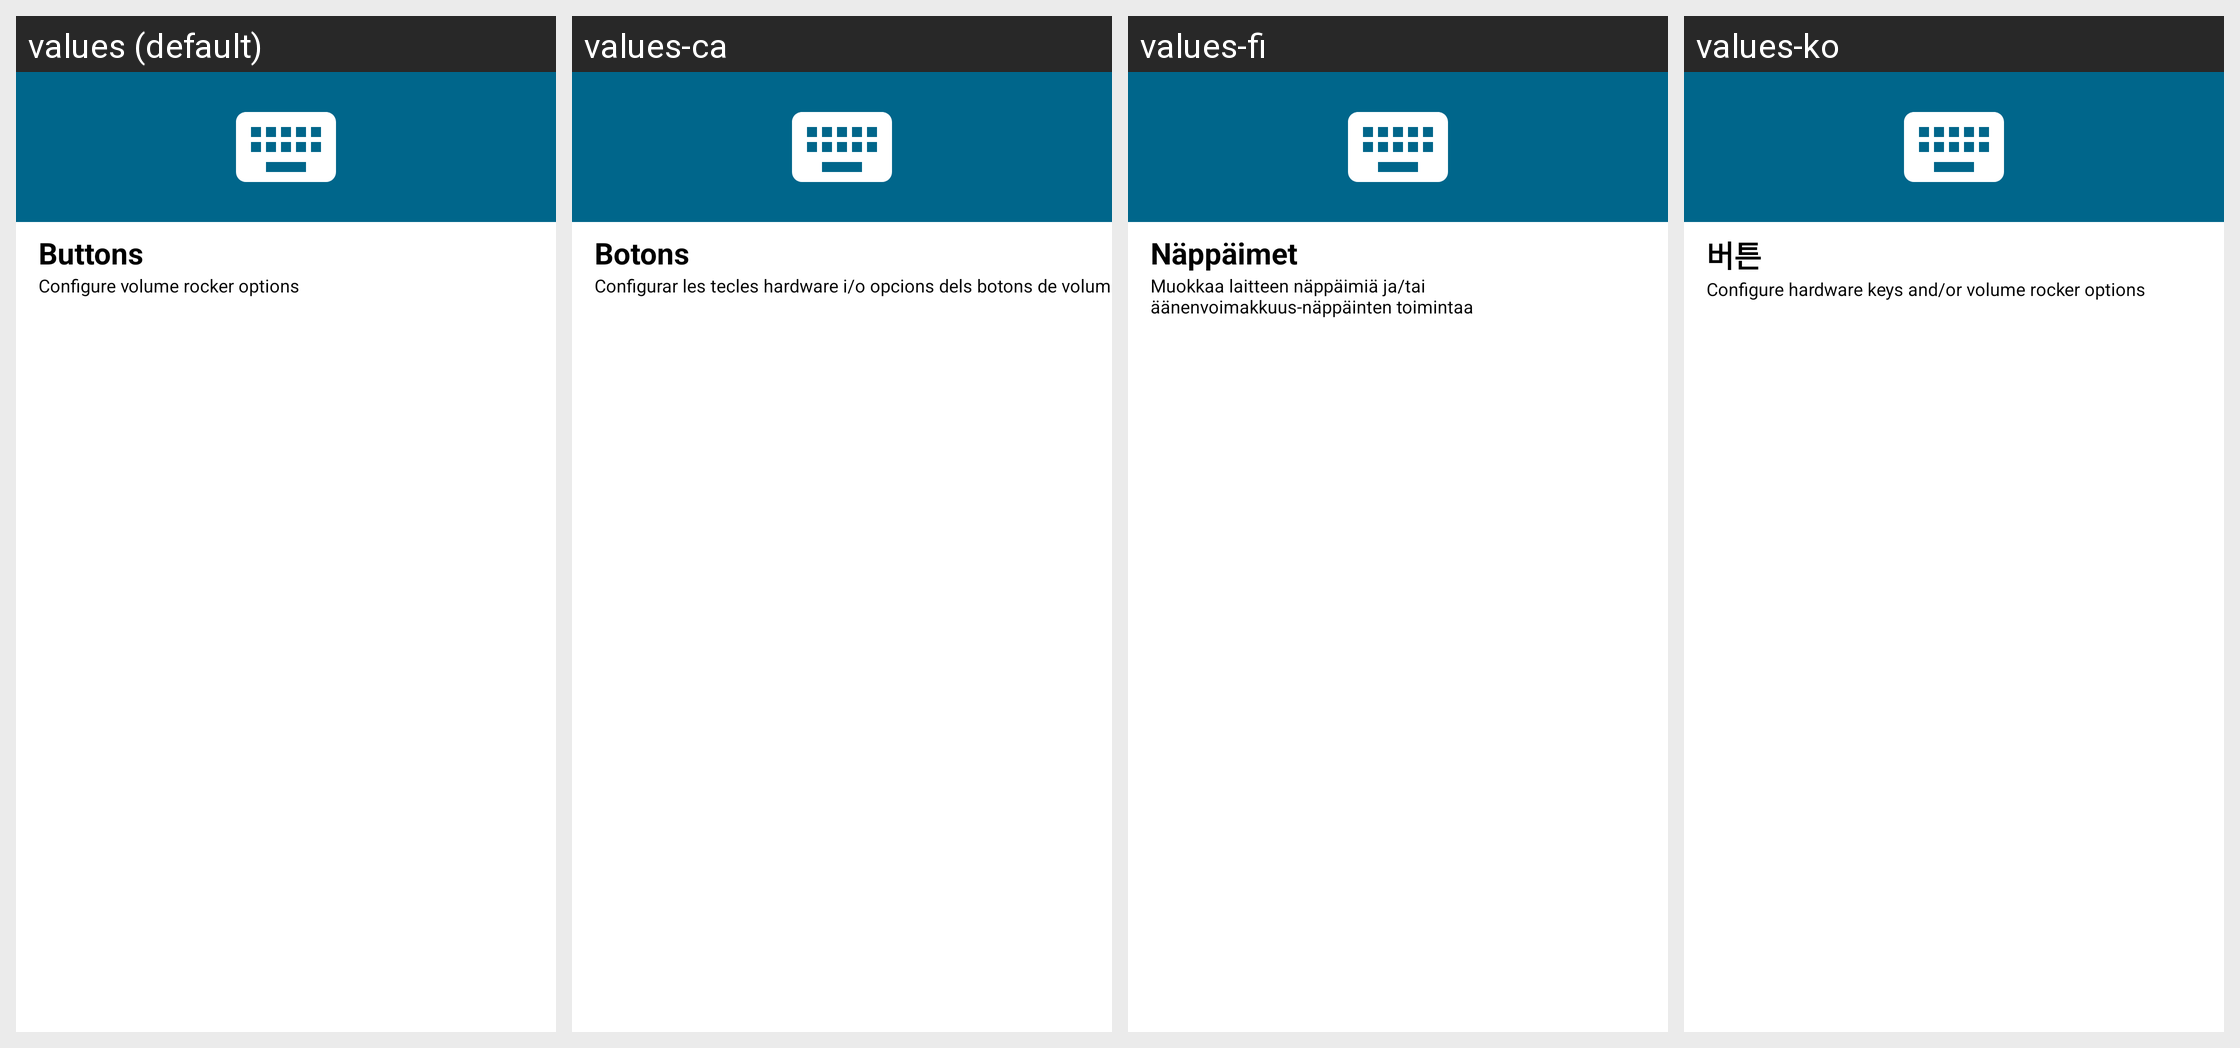

Locale-by-locale string values for the Android screen shown in this grid:
Android screen res/layout/buttons.xml rendered under 4 locales, left to right: values (default), values-ca, values-fi, values-ko. Device: Nexus 5 (rendered at 1080×1920; each locale shown at half size, 540×960, under a caption strip naming it); theme Theme.MaterialUnicorns.
Other locales in the repository, not shown: values-af, values-ar, values-cs, values-da, values-de, values-el, values-es, values-fr, values-hu, values-it, values-iw, values-ja, values-nl, values-no-rNO, values-pl, values-pt-rBR, values-pt-rPT, values-ro, values-ru, values-sr, values-sv, values-tr, values-uk, values-vi, values-zh-rCN, values-zh-rTW.
Strings drawn on this screen, with the default value and each locale's value (text and hints the layout hard-codes, and strings that could not be matched under every locale, appear in the picture but are not listed):

buttons_title
  values: Buttons
  values-ca: Botons
  values-fi: Näppäimet
  values-ko: 버튼

buttons_summary
  values: Configure volume rocker options
  values-ca: Configurar les tecles hardware i/o opcions dels botons de volum
  values-fi: Muokkaa laitteen näppäimiä ja/tai äänenvoimakkuus-näppäinten toimintaa
  values-ko: Configure hardware keys and/or volume rocker options
